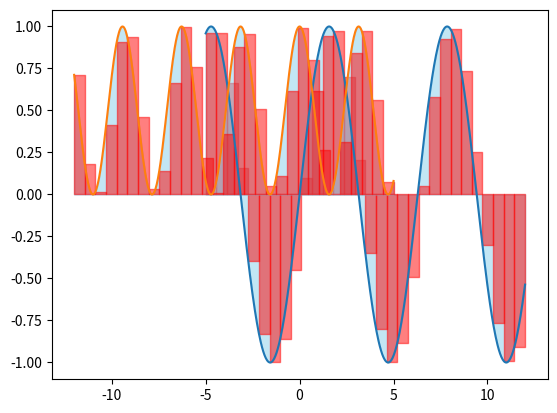

Recreate this plot in Python.
from matplotlib import pyplot as plt
import numpy as np
from typing import Callable

#todo A) Subplots, kde každý graf je jiného typu
#todo B) Vypočítat a Vykreslit (pomocí pyplotu) aproximaci integrálu funkce (ideálně obecné, pokud nepůjde tak f=np.abs(np.sin(x)) )


def integral(x0, x1, steps:int=100, f:Callable=lambda x_: np.abs(np.sin(x_))) -> float:
    x = np.linspace(x0, x1, steps, endpoint=False)
    dx:float = abs(x[1] - x[0])
    y = f(x)

    return (y * dx).sum()

def draw_integral(x0, x1, steps_f:int=100, steps_i:int=20, f:Callable=lambda x_: np.abs(np.sin(x_))):
    x_f = np.linspace(x0, x1, steps_f)
    x_i = np.linspace(x0, x1, steps_i, endpoint=False)
    y_i = f(x_i)
    dx = abs(x_i[1] - x_i[0])

    plt.plot(x_f, f(x_f))
    plt.fill_between(x_f, f(x_f), color="skyblue", alpha=.5)
    for i in range(len(x_i)):
        plt.fill_between(
            [x_i[i], x_i[i] + dx], [y_i[i], y_i[i]], color="red", alpha=.5
        )

    plt.show()


class Integrator:
    def __init__(self, f:Callable):
        self.set_function(f)

    def set_function(self, f:Callable):
        self.f = f

    def draw(self, x0, x1, steps_f:int=100, steps_i:int=20):
        x_f = np.linspace(x0, x1, steps_f)
        x_i = np.linspace(x0, x1, steps_i, endpoint=False)
        y_i = self.f(x_i)
        dx = abs(x_i[1] - x_i[0])

        plt.plot(x_f, self.f(x_f))
        plt.fill_between(x_f, self.f(x_f), color="skyblue", alpha=.5)
        for i in range(len(x_i)):
            plt.fill_between(
                [x_i[i], x_i[i] + dx], [y_i[i], y_i[i]], color="red", alpha=.5
            )

        plt.show()

    def calculate(self, x0, x1, steps:int=100):
        x = np.linspace(x0, x1, steps, endpoint=False)
        dx:float = abs(x[1] - x[0])
        y = self.f(x)

        return (y * dx).sum()


    def draw_calculate(self, x0, x1, steps_c=100, steps_d=30):
        print(self.calculate(x0, x1, steps_c))
        self.draw(x0, x1, steps_c, steps_d)


if __name__ == "__main__":
    I = Integrator(np.sin)

    I.draw_calculate(-5, 12, steps_c=500)

    I.set_function(lambda x: np.abs(np.cos(x))**2)
    I.draw_calculate(-12, 5, steps_c=500)
